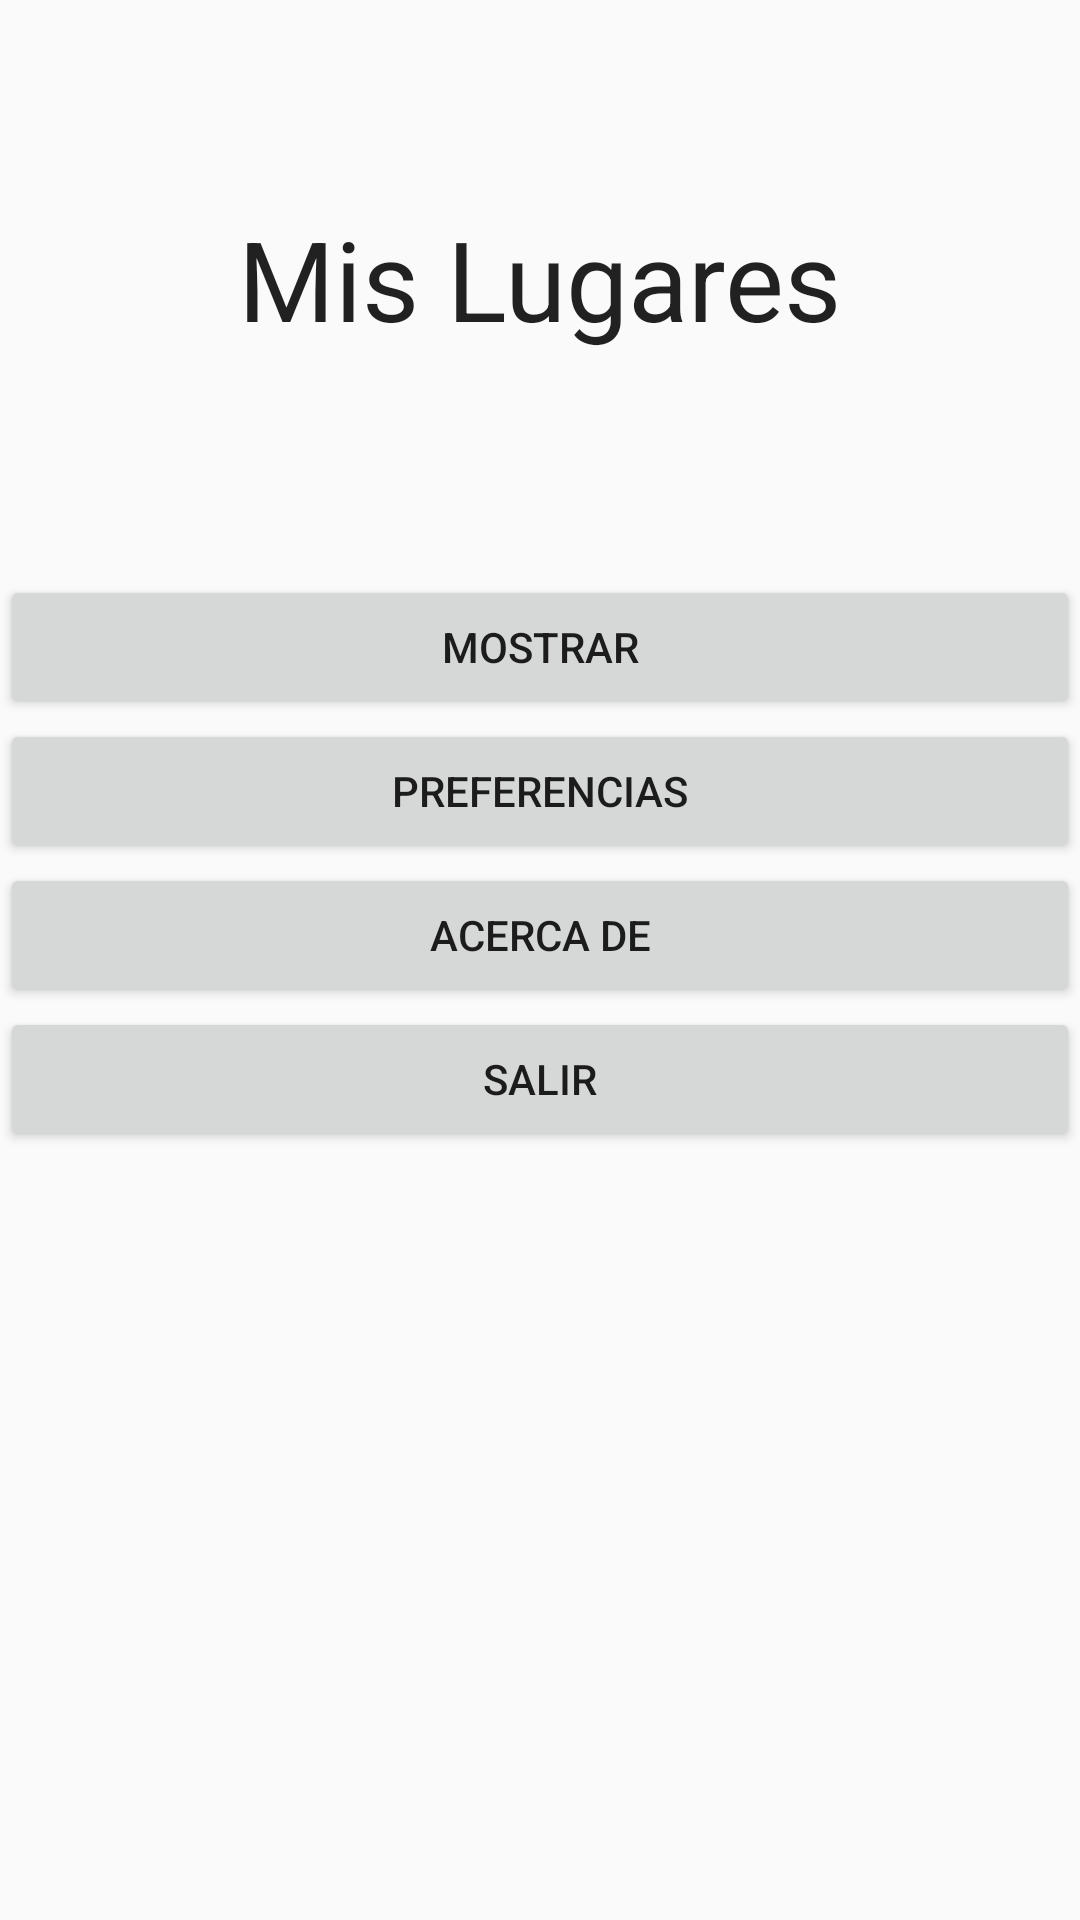

Android layout source for this screen:
<!-- AndroidManifest.xml: application theme AppTheme -->
<!-- res/layout/main_activity.xml -->
<?xml version="1.0" encoding="utf-8"?>
<RelativeLayout xmlns:android="http://schemas.android.com/apk/res/android"
    android:orientation="vertical" android:layout_width="match_parent"
    android:layout_height="match_parent">

    <TextView
        android:layout_width="wrap_content"
        android:layout_height="wrap_content"
        android:textAppearance="?android:attr/textAppearanceLarge"
        android:text="@string/MisLugares"
        android:id="@+id/textView7"
        android:layout_alignParentTop="true"
        android:layout_centerHorizontal="true"
        android:layout_marginTop="68dp"
        style="@style/MiEstilo" />

    <Button
        android:layout_width="match_parent"
        android:layout_height="wrap_content"
        android:text="@string/Mostrar"
        android:id="@+id/MostrarLugares"
        android:layout_marginTop="74dp"
        android:layout_below="@+id/textView7"
        android:layout_centerHorizontal="true" />

    <Button
        android:layout_width="match_parent"
        android:layout_height="wrap_content"
        android:text="@string/Preferencias"
        android:id="@+id/Preferencias"
        android:layout_below="@+id/MostrarLugares"
        android:layout_centerHorizontal="true"
        android:onClick="lanzarPreferencias" />

    <Button
        android:layout_width="match_parent"
        android:layout_height="wrap_content"
        android:text="@string/AcercaDe"
        android:id="@+id/AcercaDe"
        android:layout_below="@+id/Preferencias"
        android:layout_centerHorizontal="true"
        android:onClick="lanzarAcercaDe" />

    <Button
        android:layout_width="match_parent"
        android:layout_height="wrap_content"
        android:text="@string/Salir"
        android:id="@+id/Salir"
        android:layout_below="@+id/AcercaDe"
        android:layout_centerHorizontal="true"
        android:onClick="lanzarSalir" />
    

</RelativeLayout>
<!-- resources referenced by this layout -->
<resources>
  <string name="AcercaDe">Acerca de</string>
  <string name="MisLugares">Mis Lugares</string>
  <string name="Mostrar">Mostrar</string>
  <string name="Preferencias">Preferencias</string>
  <string name="Salir">Salir</string>
  <style name="MiEstilo" parent="AppTheme">
          <item name="android:textSize">18pt</item>
      </style>
  <style name="AppTheme" parent="Theme.AppCompat.Light.DarkActionBar">
          
      </style>
</resources>
